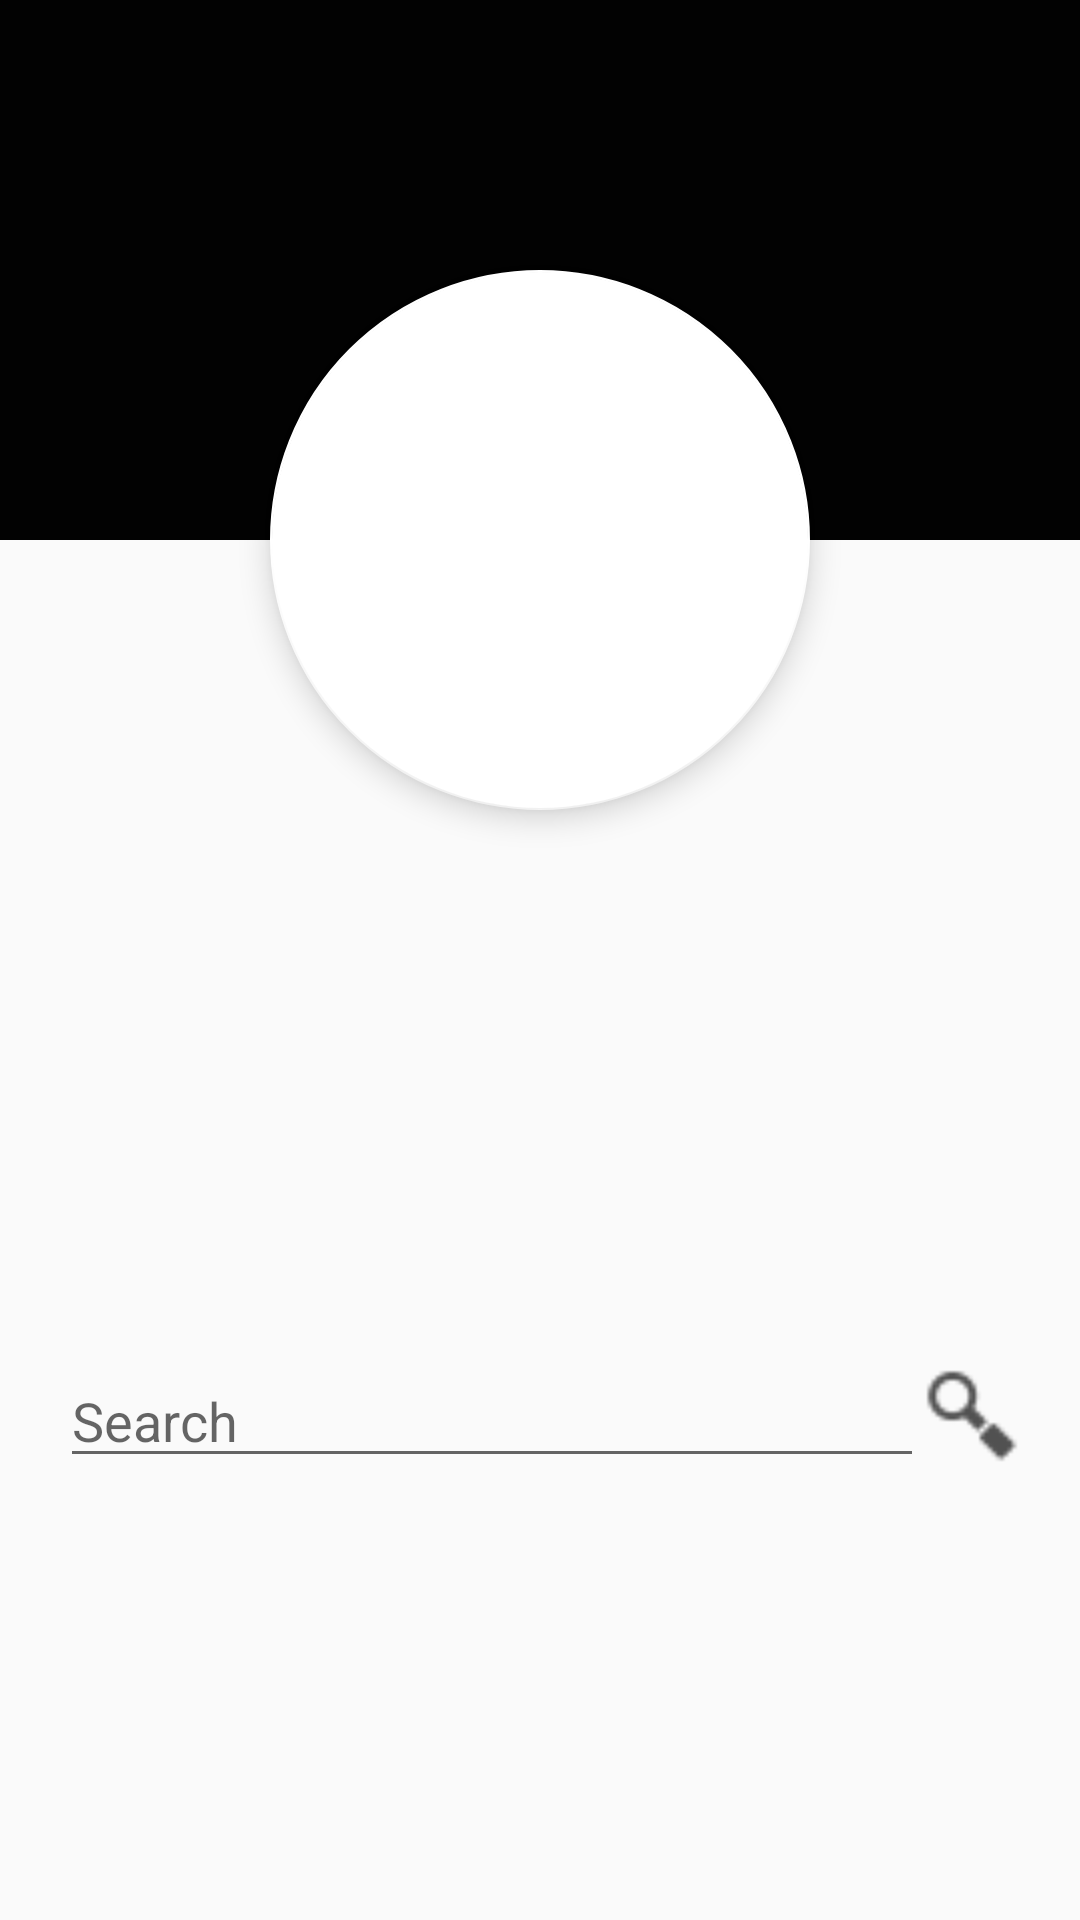

Write the Android layout XML for this screen, with the resource values it uses.
<!-- AndroidManifest.xml: activity theme AppTheme.NoActionBar -->
<!-- res/layout/activity_main.xml -->
<?xml version="1.0" encoding="utf-8"?>
<android.support.design.widget.CoordinatorLayout xmlns:android="http://schemas.android.com/apk/res/android"
    xmlns:app="http://schemas.android.com/apk/res-auto"
    xmlns:tools="http://schemas.android.com/tools"
    android:layout_width="match_parent"
    android:layout_height="match_parent"
    android:fitsSystemWindows="true"
    tools:context="com.example.sahni.github.MainActivity">

    <android.support.design.widget.AppBarLayout
        android:id="@+id/app_bar"
        android:layout_width="match_parent"
        android:layout_height="@dimen/app_bar_height"
        android:fitsSystemWindows="true"
        android:theme="@style/AppTheme.AppBarOverlay">

        <android.support.design.widget.CollapsingToolbarLayout
            android:id="@+id/toolbar_layout"
            android:layout_width="match_parent"
            android:layout_height="match_parent"
            android:fitsSystemWindows="true"
            app:contentScrim="?attr/colorPrimary"
            app:layout_scrollFlags="scroll|exitUntilCollapsed"
            app:toolbarId="@+id/toolbar">

            <android.support.v7.widget.Toolbar
                android:id="@+id/toolbar"
                android:layout_width="match_parent"
                android:layout_height="?attr/actionBarSize"
                app:layout_collapseMode="pin"
                app:popupTheme="@style/AppTheme.PopupOverlay" />

        </android.support.design.widget.CollapsingToolbarLayout>
    </android.support.design.widget.AppBarLayout>

    <include layout="@layout/content_main" />

    <android.support.design.widget.FloatingActionButton
        android:id="@+id/fab"
        android:layout_width="180dp"
        android:layout_height="180dp"
        android:layout_margin="@dimen/fab_margin"
        app:layout_anchor="@id/app_bar"
        app:layout_anchorGravity="bottom|center"
        android:theme="@style/AppTheme.Fab"
        app:srcCompat="@drawable/github_icon" />

</android.support.design.widget.CoordinatorLayout>
<!-- res/layout/content_main.xml (included above) -->
<?xml version="1.0" encoding="utf-8"?>
<android.support.v4.widget.NestedScrollView xmlns:android="http://schemas.android.com/apk/res/android"
    xmlns:app="http://schemas.android.com/apk/res-auto"
    xmlns:tools="http://schemas.android.com/tools"
    android:layout_width="match_parent"
    android:layout_height="match_parent"
    app:layout_behavior="@string/appbar_scrolling_view_behavior"
    tools:context="com.example.sahni.github.MainActivity"
    tools:showIn="@layout/activity_main">
    <LinearLayout
        android:layout_width="match_parent"
        android:layout_height="match_parent"
        android:layout_gravity="center"
        android:layout_marginLeft="20dp"
        android:layout_marginRight="20dp">
        <EditText
            android:layout_width="0dp"
            android:id="@+id/search_bar"
            android:layout_height="wrap_content"
            android:layout_weight="1"
            android:hint="Search"/>
        <ImageButton
            android:layout_width="32dp"
            android:id="@+id/search"
            android:layout_gravity="center"
            android:layout_height="32dp"
            android:background="@drawable/search" />
    </LinearLayout>

</android.support.v4.widget.NestedScrollView>
<!-- resources referenced by this layout -->
<resources>
  <dimen name="app_bar_height">180dp</dimen>
  <dimen name="fab_margin">16dp</dimen>
  <!-- drawable search: png bitmap (drawable, 724 bytes) -->
  <style name="AppTheme.AppBarOverlay" parent="ThemeOverlay.AppCompat.Dark.ActionBar" />
  <style name="AppTheme.Fab">
          <item name="colorAccent">@color/GitHubBack</item>
      </style>
  <style name="AppTheme.PopupOverlay" parent="ThemeOverlay.AppCompat.Light" />
  <style name="AppTheme.NoActionBar">
          <item name="windowActionBar">false</item>
          <item name="windowNoTitle">true</item>
      </style>
  <color name="GitHubBack">#ffffff</color>
</resources>
